Image classification data set "test_data" (jiaowojiangdaye/triplet on GitHub). Class labels (4): cat, dog, mice, pig.

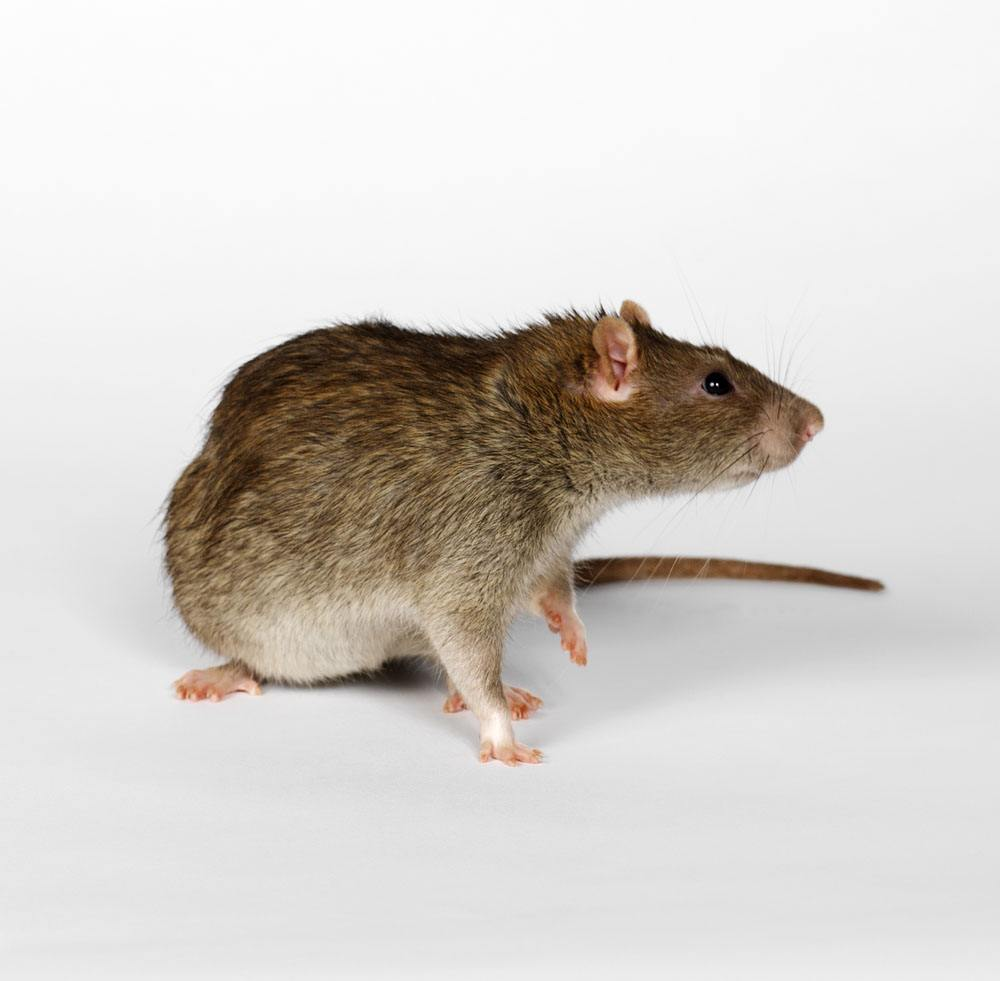
Label: mice

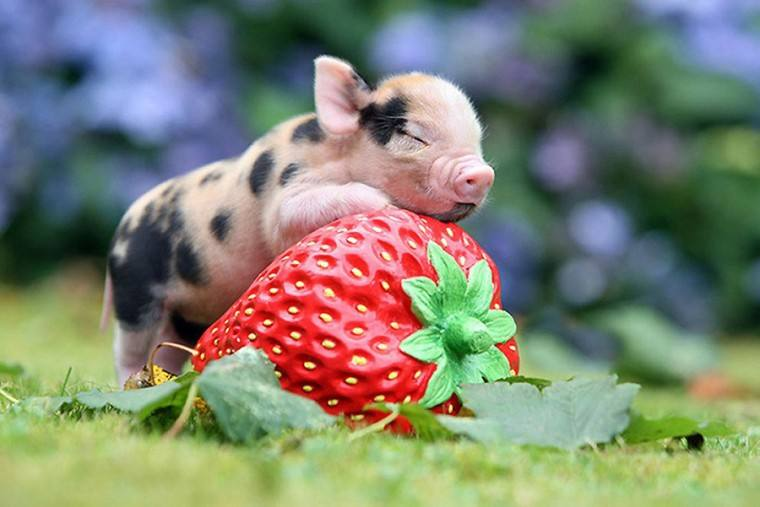
Label: pig

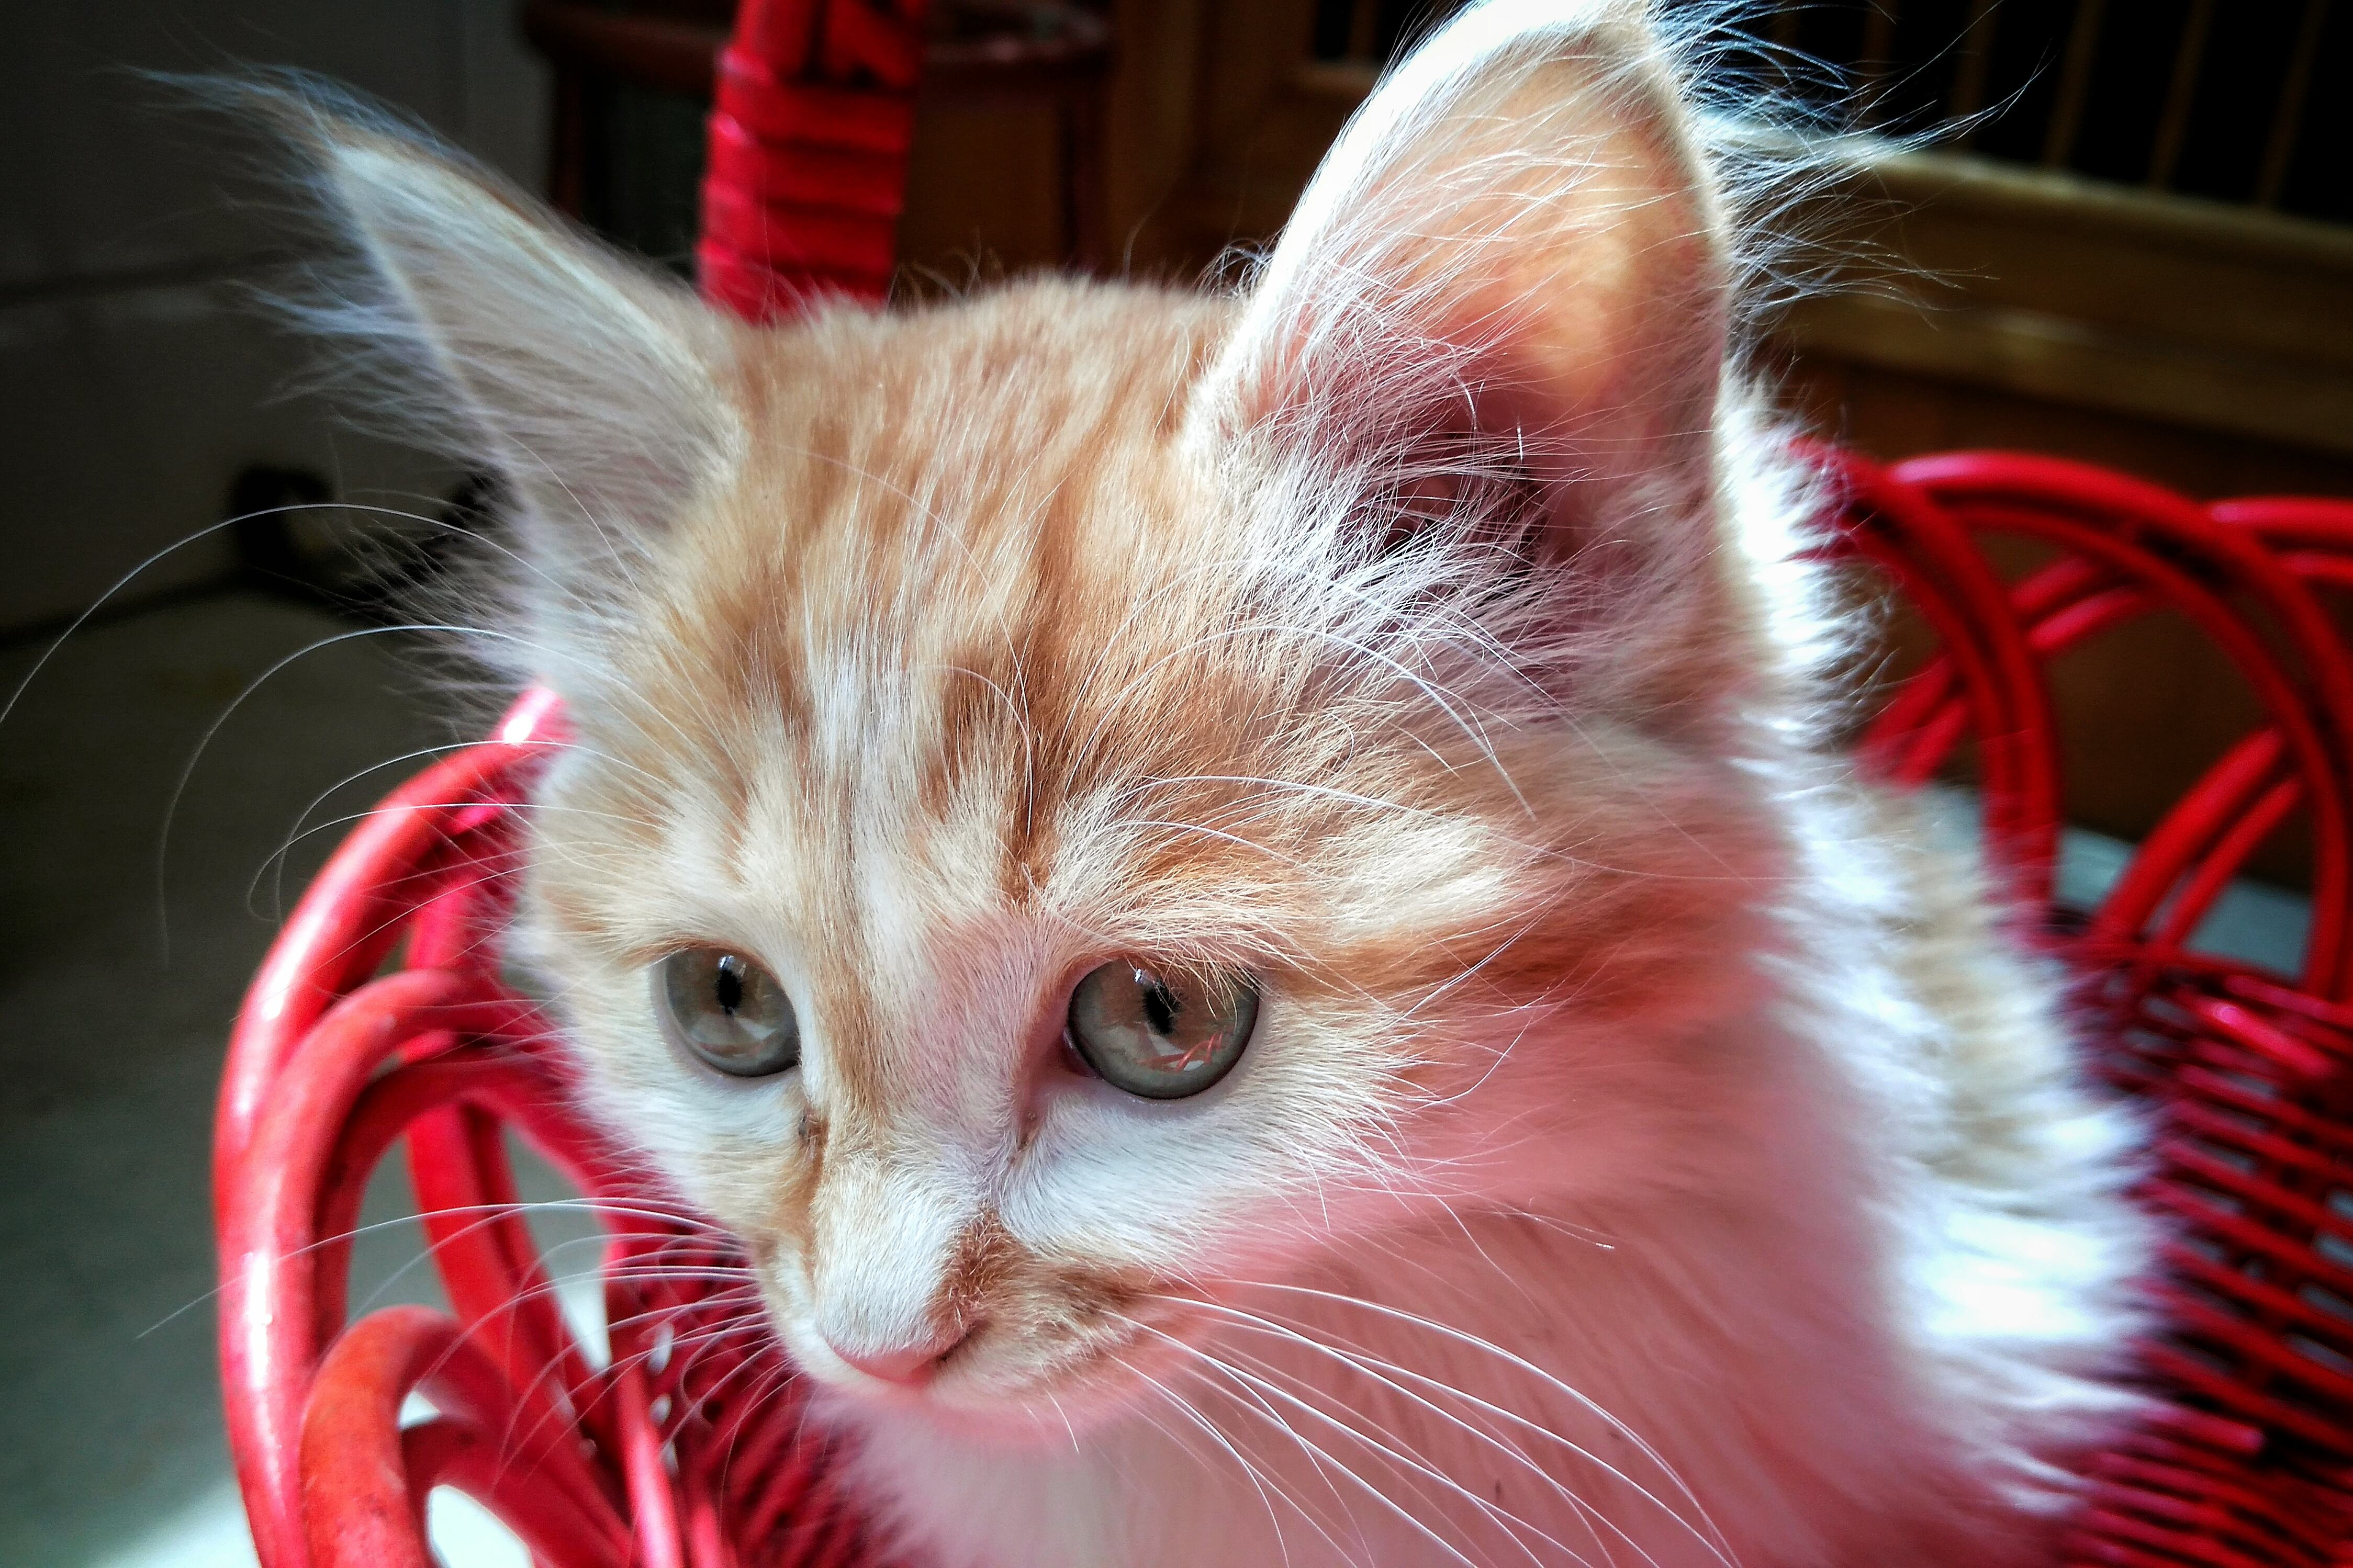
Label: cat

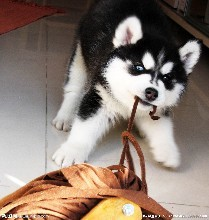
Label: dog

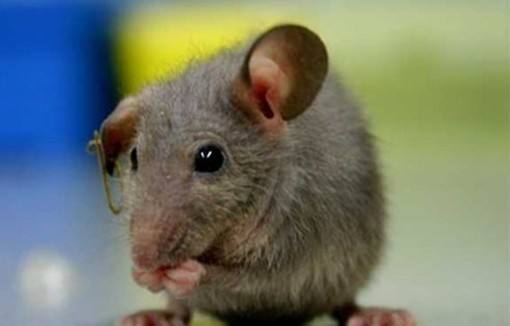
Label: mice

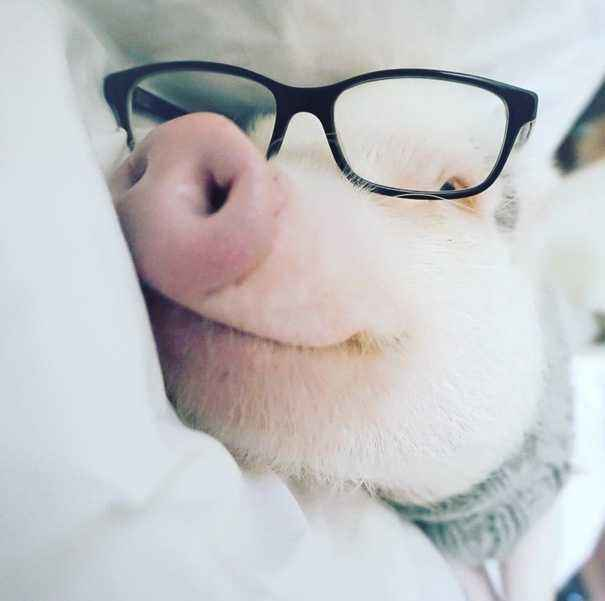
Label: pig
